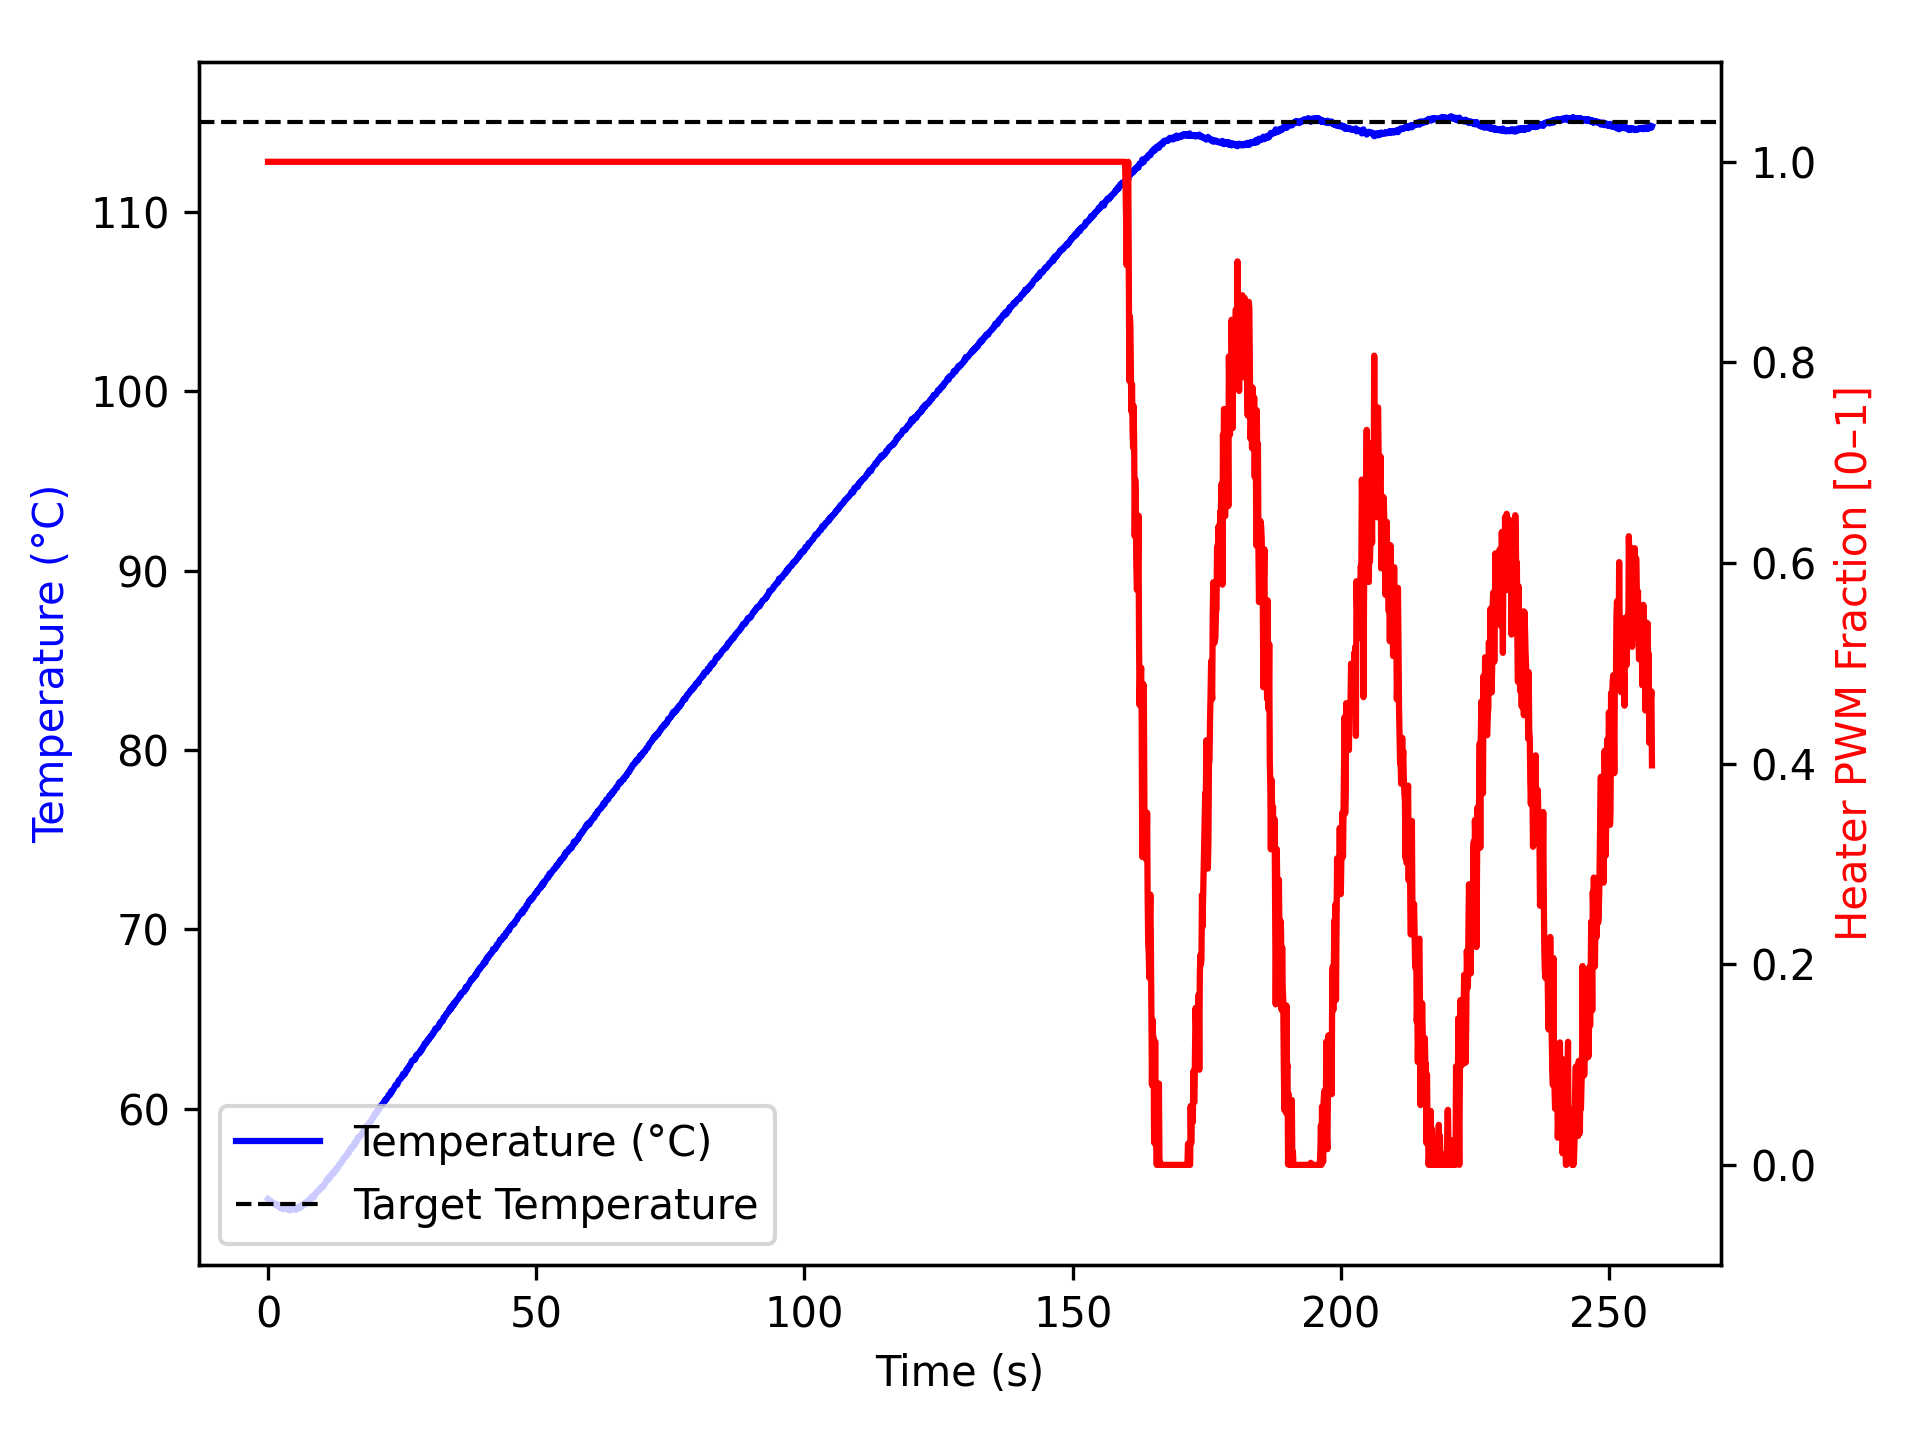

Values plotted in this chart, from the file beside it:
time_ms, temperature, heater
2, 54.98, 1.0
1104, 54.73, 1.0
1204, 54.73, 1.0
1304, 54.67, 1.0
1404, 54.7, 1.0
1505, 54.7, 1.0
1606, 54.62, 1.0
1706, 54.68, 1.0
1808, 54.61, 1.0
1909, 54.59, 1.0
2010, 54.63, 1.0
2112, 54.54, 1.0
2213, 54.48, 1.0
2314, 54.48, 1.0
2414, 54.48, 1.0
2514, 54.55, 1.0
2614, 54.47, 1.0
2714, 54.43, 1.0
2814, 54.41, 1.0
2914, 54.42, 1.0
3015, 54.42, 1.0
3116, 54.47, 1.0
3218, 54.45, 1.0
3319, 54.41, 1.0
3420, 54.45, 1.0
3522, 54.45, 1.0
3623, 54.45, 1.0
3724, 54.41, 1.0
3825, 54.43, 1.0
3926, 54.37, 1.0
4028, 54.34, 1.0
4129, 54.38, 1.0
4230, 54.37, 1.0
4332, 54.48, 1.0
4433, 54.5, 1.0
4533, 54.5, 1.0
4634, 54.5, 1.0
4735, 54.43, 1.0
4837, 54.41, 1.0
4938, 54.4, 1.0
5039, 54.38, 1.0
5140, 54.37, 1.0
5240, 54.48, 1.0
5341, 54.43, 1.0
5442, 54.45, 1.0
5543, 54.52, 1.0
5644, 54.45, 1.0
5745, 54.47, 1.0
5845, 54.5, 1.0
5946, 54.48, 1.0
6046, 54.59, 1.0
6146, 54.52, 1.0
6247, 54.61, 1.0
6347, 54.65, 1.0
6447, 54.61, 1.0
6548, 54.67, 1.0
6648, 54.66, 1.0
6748, 54.72, 1.0
6848, 54.67, 1.0
6948, 54.75, 1.0
... 2,502 more rows
